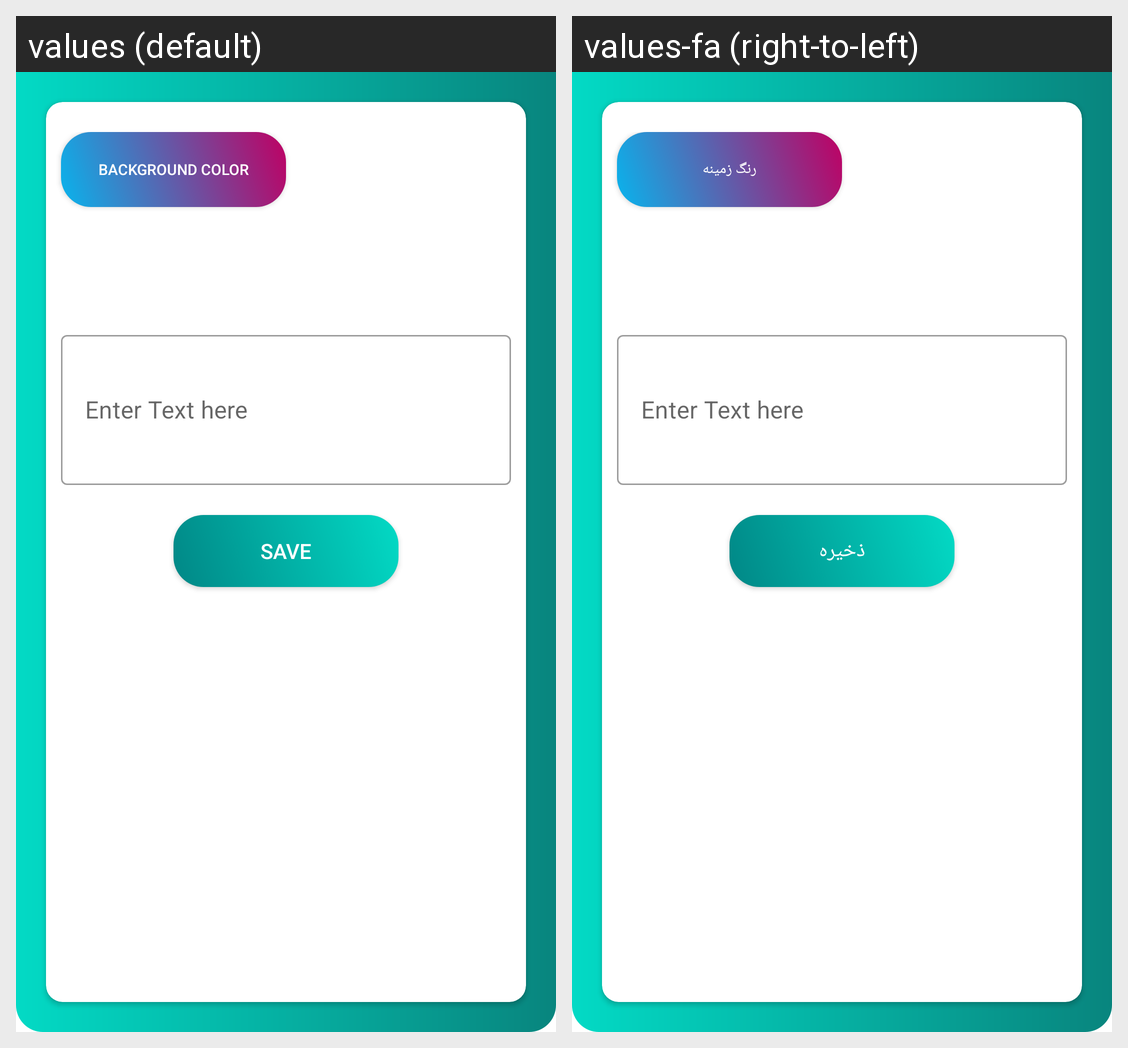

This grid shows one Android layout under two languages. Give, for every string resource on the screen, its name, the default text and each shown locale's text.
Android screen res/layout/activity_text.xml rendered under 2 locales, left to right: values (default), values-fa (right-to-left). Device: Nexus 5 (rendered at 1080×1920; each locale shown at half size, 540×960, under a caption strip naming it); theme Theme.BoxAndWifiCleaned.
Strings drawn on this screen, with the default value and each locale's value (text and hints the layout hard-codes, and strings that could not be matched under every locale, appear in the picture but are not listed):

backgroundcolor
  values: background color
  values-fa: رنگ زمینه

save
  values: SAVE
  values-fa: ذخیره
